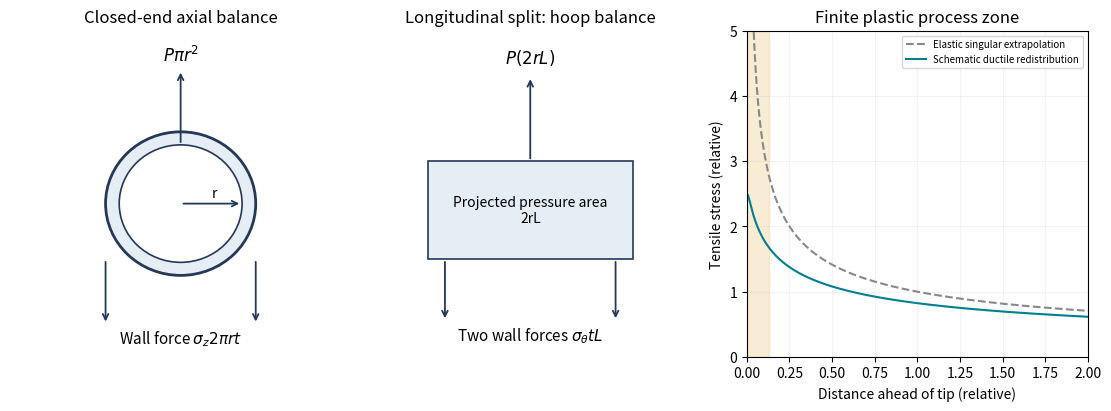

The matplotlib source for this figure:
"""Original explanatory figure; Python 3.14, numpy and matplotlib.
Write the same-basename PNG to the current working directory for Make.
No source image or source data file is read.
"""
import matplotlib
matplotlib.use("Agg")
import matplotlib.pyplot as plt
from matplotlib.patches import Rectangle, Polygon, Circle, Arc
import numpy as np

def box(ax,x,y,w,h,text,fc="#e5edf5",size=9):
    ax.add_patch(Rectangle((x,y),w,h,fc=fc,ec="#253858",lw=1.2))
    ax.text(x+w/2,y+h/2,text,ha="center",va="center",fontsize=size)

def arrow(ax,a,b,text=None):
    ax.annotate("",xy=b,xytext=a,arrowprops=dict(arrowstyle="->",lw=1.3,color="#253858"))
    if text:ax.text((a[0]+b[0])/2,(a[1]+b[1])/2,text,fontsize=8,ha="center",va="bottom")

def finish(fig,name):
    fig.set_facecolor("white")
    fig.savefig(name,dpi=150,facecolor="white",bbox_inches="tight")
    plt.close(fig)

fig,axs=plt.subplots(1,3,figsize=(11,4),layout="constrained")
ax=axs[0];ax.set(xlim=(0,10),ylim=(0,10),title="Closed-end axial balance");ax.axis("off")
ax.add_patch(Circle((5,4.7),2.2,fc="#e5edf5",ec="#253858",lw=2));ax.add_patch(Circle((5,4.7),1.8,fc="white",ec="#253858",lw=1.2))
arrow(ax,(5,4.7),(6.8,4.7));ax.text(5.9,4.9,"r",fontsize=10)
arrow(ax,(5,6.5),(5,8.8));ax.text(5,9.05,r"$P\pi r^2$",ha="center",fontsize=12)
arrow(ax,(2.8,3),(2.8,1));arrow(ax,(7.2,3),(7.2,1));ax.text(5,.4,r"Wall force $\sigma_z 2\pi rt$",ha="center",fontsize=11)
ax=axs[1];ax.set(xlim=(0,10),ylim=(0,10),title="Longitudinal split: hoop balance");ax.axis("off")
box(ax,2,3,6,3,"Projected pressure area\n2rL",size=10)
arrow(ax,(5,6),(5,8.6));ax.text(5,9,r"$P(2rL)$",ha="center",fontsize=12)
for xx in [2.5,7.5]:arrow(ax,(xx,3),(xx,1.1))
ax.text(5,.5,r"Two wall forces $\sigma_\theta tL$",ha="center",fontsize=11)
ax=axs[2];r=np.linspace(.007,2,800);elastic=1/np.sqrt(r);plastic=2.5*(1-np.exp(-elastic/2.5))
ax.plot(r,elastic,"--",color="#888888",label="Elastic singular extrapolation");ax.plot(r,plastic,color="#007f91",label="Schematic ductile redistribution")
ax.axvspan(0,.13,color="#e5ba54",alpha=.25);ax.set(xlim=(0,2),ylim=(0,5),xlabel="Distance ahead of tip (relative)",ylabel="Tensile stress (relative)",title="Finite plastic process zone")
ax.legend(fontsize=7,loc="upper right");ax.grid(alpha=.15)
finish(fig,"paper-1-pipe-fracture.png")
